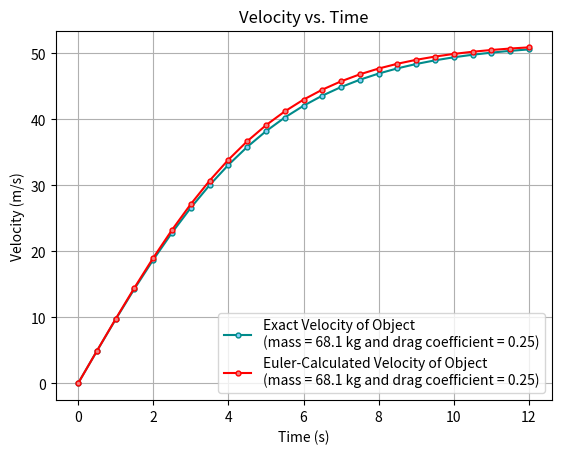

Write the Python code that produced this figure.
import numpy as np
from matplotlib import pyplot as plt
from math import sqrt, tanh

def exact_velocity(cd, m, t, g):
    v = np.zeros(len(t))
    for timeindex, timevalue in enumerate(t):
        v[timeindex] = sqrt(g*m/cd)*tanh(sqrt(g*cd/m)*timevalue)
    return np.array(v)

def forward_Euler_velocity(cd, m, t, g):
    numSteps = len(t)
    v = np.zeros(numSteps)
    stepNo = 1
    while stepNo < numSteps:
        dt = t[stepNo]-t[stepNo-1]
        v[stepNo] = v[stepNo-1] + dt*(g-cd/m*(v[stepNo-1])**2)
        stepNo+=1
    return np.array(v)

t = np.linspace(0,12,25)
cd = .25
m = 68.1
g = 9.81
v_exact = exact_velocity(cd,m,t,g)
v_euler = forward_Euler_velocity(cd,m,t,g)

plt.plot(t, v_exact,  color = "darkcyan", markerfacecolor = "lightskyblue",marker = "o", markersize = 3.5, label = "Exact Velocity")
plt.plot(t, v_euler,  color = "red", markerfacecolor = "lightcoral", marker = "o", markersize = 3.5, label = "Euler-Calculuated Velocity")
plt.title("Velocity vs. Time")
plt.xlabel("Time (s)") # assumed to be in seconds
plt.ylabel("Velocity (m/s)") # assumed to be in meters per second
plt.legend([f"Exact Velocity of Object\n(mass = {m} kg and drag coefficient = {cd})", f"Euler-Calculated Velocity of Object\n(mass = {m} kg and drag coefficient = {cd})"])
plt.grid()
plt.show()
plt.savefig("HW1P4.png")
